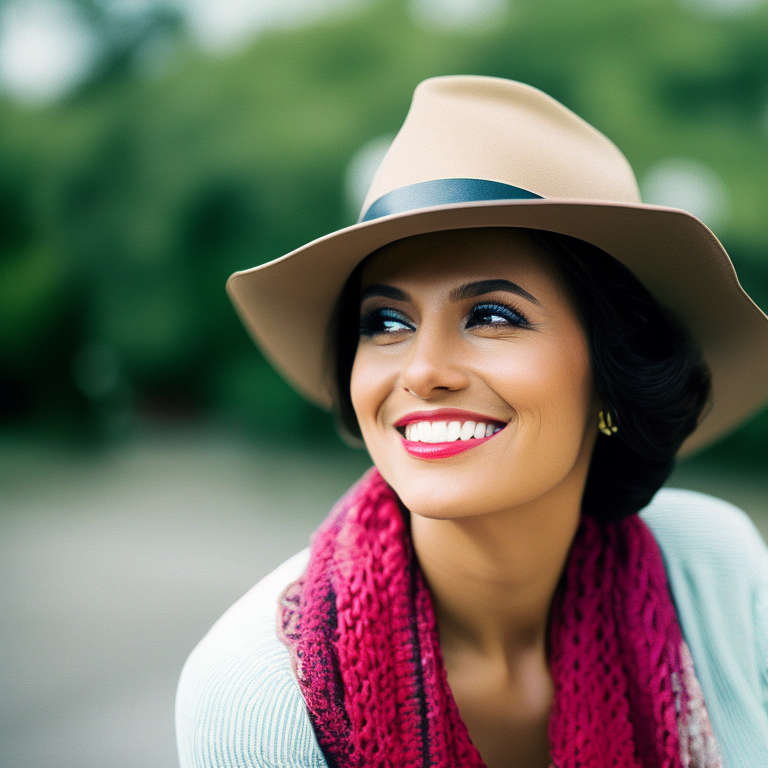
Generation parameters embedded in this image by AUTOMATIC1111 Stable Diffusion web UI or a fork of it (Forge, ...) (PNG 'parameters' text chunk):
a photo of a woman, 24mm film, sharp focus, colorful
Negative prompt: blurry, blurred, cartoon, fake, painting, 3d, borders, frame, low poly, ugly, fat, morbid, deformed, disfigured, mutilated, mutation, gross proportions, bad anatomy, cloned face, poorly drawn face, extra limbs, missing limbs, malformed limbs, extra fingers, fused fingers, too many fingers, extra arms, missing arms, extra legs, missing legs, extra fingers, mutated hands, poorly drawn hands, mutated feet, extra feet, out of frame, long neck
Steps: 35, Sampler: Euler a, CFG scale: 7.5, Seed: 2205556563, Size: 768x768, Model hash: 4bdfc29c, Model: SD2_v2-1_768-ema-pruned